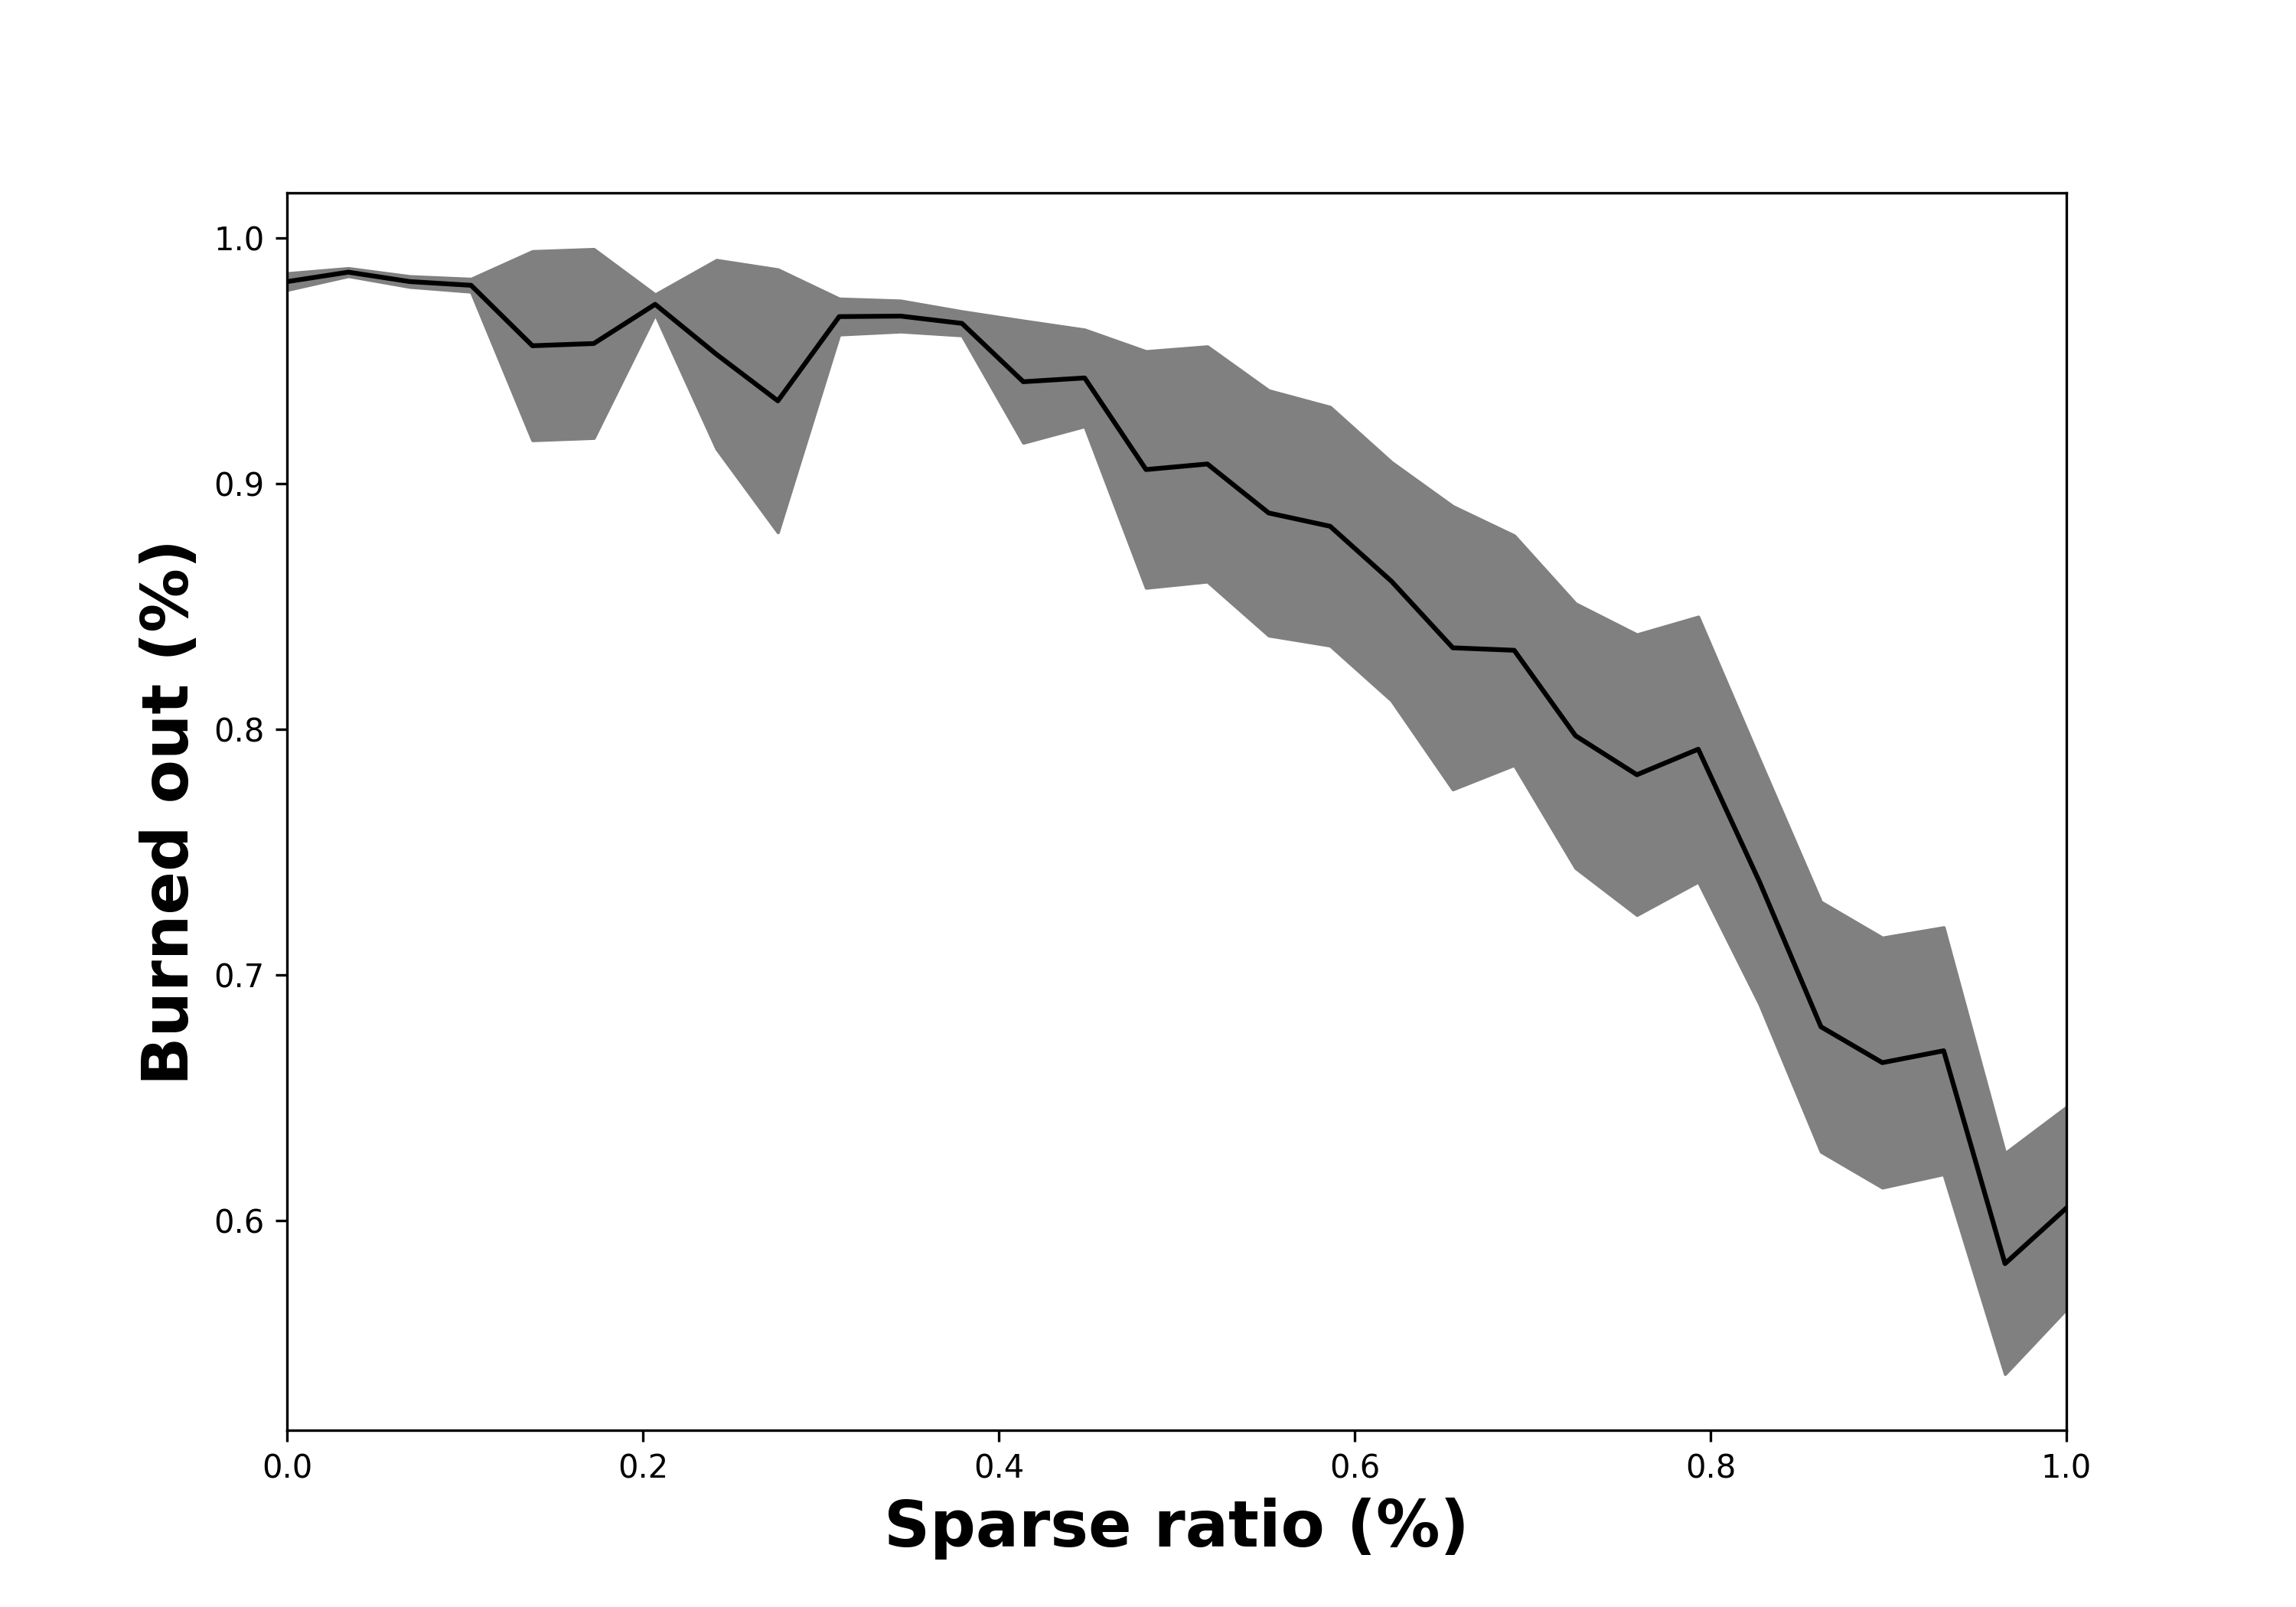

Source data for this figure (header and first rows):
, sparse_ratio, Run, Extinguished, On Fire, Step
0, 0.0, 0, 0, 0.9765, 216
1, 0.0, 1, 0, 0.9817, 182
2, 0.0, 2, 0, 0.9913, 236
3, 0.0, 3, 0, 0.9733, 201
4, 0.0, 4, 0, 0.9908, 189
5, 0.0, 5, 0, 0.9898, 190
6, 0.0, 6, 0, 0.9817, 170
7, 0.0, 7, 0, 0.9897, 201
8, 0.0, 8, 0, 0.9763, 203
9, 0.0, 9, 0, 0.9454, 176
10, 0.0, 10, 0, 0.9875, 205
11, 0.0, 11, 0, 0.9681, 209
12, 0.0, 12, 0, 0.9916, 212
13, 0.0, 13, 0, 0.9868, 228
14, 0.0, 14, 0, 0.9884, 220
15, 0.0, 15, 0, 0.9783, 200
16, 0.0, 16, 0, 0.9873, 248
17, 0.0, 17, 0, 0.9883, 198
18, 0.0, 18, 0, 0.9767, 199
19, 0.0, 19, 0, 0.9929, 197
20, 0.0, 20, 0, 0.9654, 200
21, 0.0, 21, 0, 0.9817, 170
22, 0.0, 22, 0, 0.9925, 197
23, 0.0, 23, 0, 0.9817, 211
24, 0.0, 24, 0, 0.9822, 178
25, 0.0, 25, 0, 0.9503, 218
26, 0.0, 26, 0, 0.9884, 211
27, 0.0, 27, 0, 0.9849, 176
28, 0.0, 28, 0, 0.9921, 212
29, 0.0, 29, 0, 0.9878, 214
30, 0.0, 30, 0, 0.9592, 174
31, 0.0, 31, 0, 0.9879, 209
32, 0.0, 32, 0, 0.9867, 188
33, 0.0, 33, 0, 0.9851, 218
34, 0.0, 34, 0, 0.9751, 223
35, 0.0, 35, 0, 0.9914, 239
36, 0.0, 36, 0, 0.9879, 210
37, 0.0, 37, 0, 0.9925, 187
38, 0.0, 38, 0, 0.9895, 194
39, 0.0, 39, 0, 0.9852, 234
40, 0.0, 40, 0, 0.9871, 205
41, 0.0, 41, 0, 0.9897, 217
42, 0.0, 42, 0, 0.9895, 189
43, 0.0, 43, 0, 0.9852, 198
44, 0.0, 44, 0, 0.9368, 200
45, 0.0, 45, 0, 0.9887, 187
46, 0.0, 46, 0, 0.9816, 186
47, 0.0, 47, 0, 0.991, 183
48, 0.0, 48, 0, 0.99, 223
49, 0.0, 49, 0, 0.9863, 189
50, 0.03448, 50, 0, 0.9813, 201
51, 0.03448, 51, 0, 0.9873, 232
52, 0.03448, 52, 0, 0.9876, 173
53, 0.03448, 53, 0, 0.9783, 192
54, 0.03448, 54, 0, 0.986, 214
55, 0.03448, 55, 0, 0.9868, 183
56, 0.03448, 56, 0, 0.9879, 216
57, 0.03448, 57, 0, 0.9854, 182
58, 0.03448, 58, 0, 0.9908, 227
59, 0.03448, 59, 0, 0.9879, 270
... 1,440 more rows
